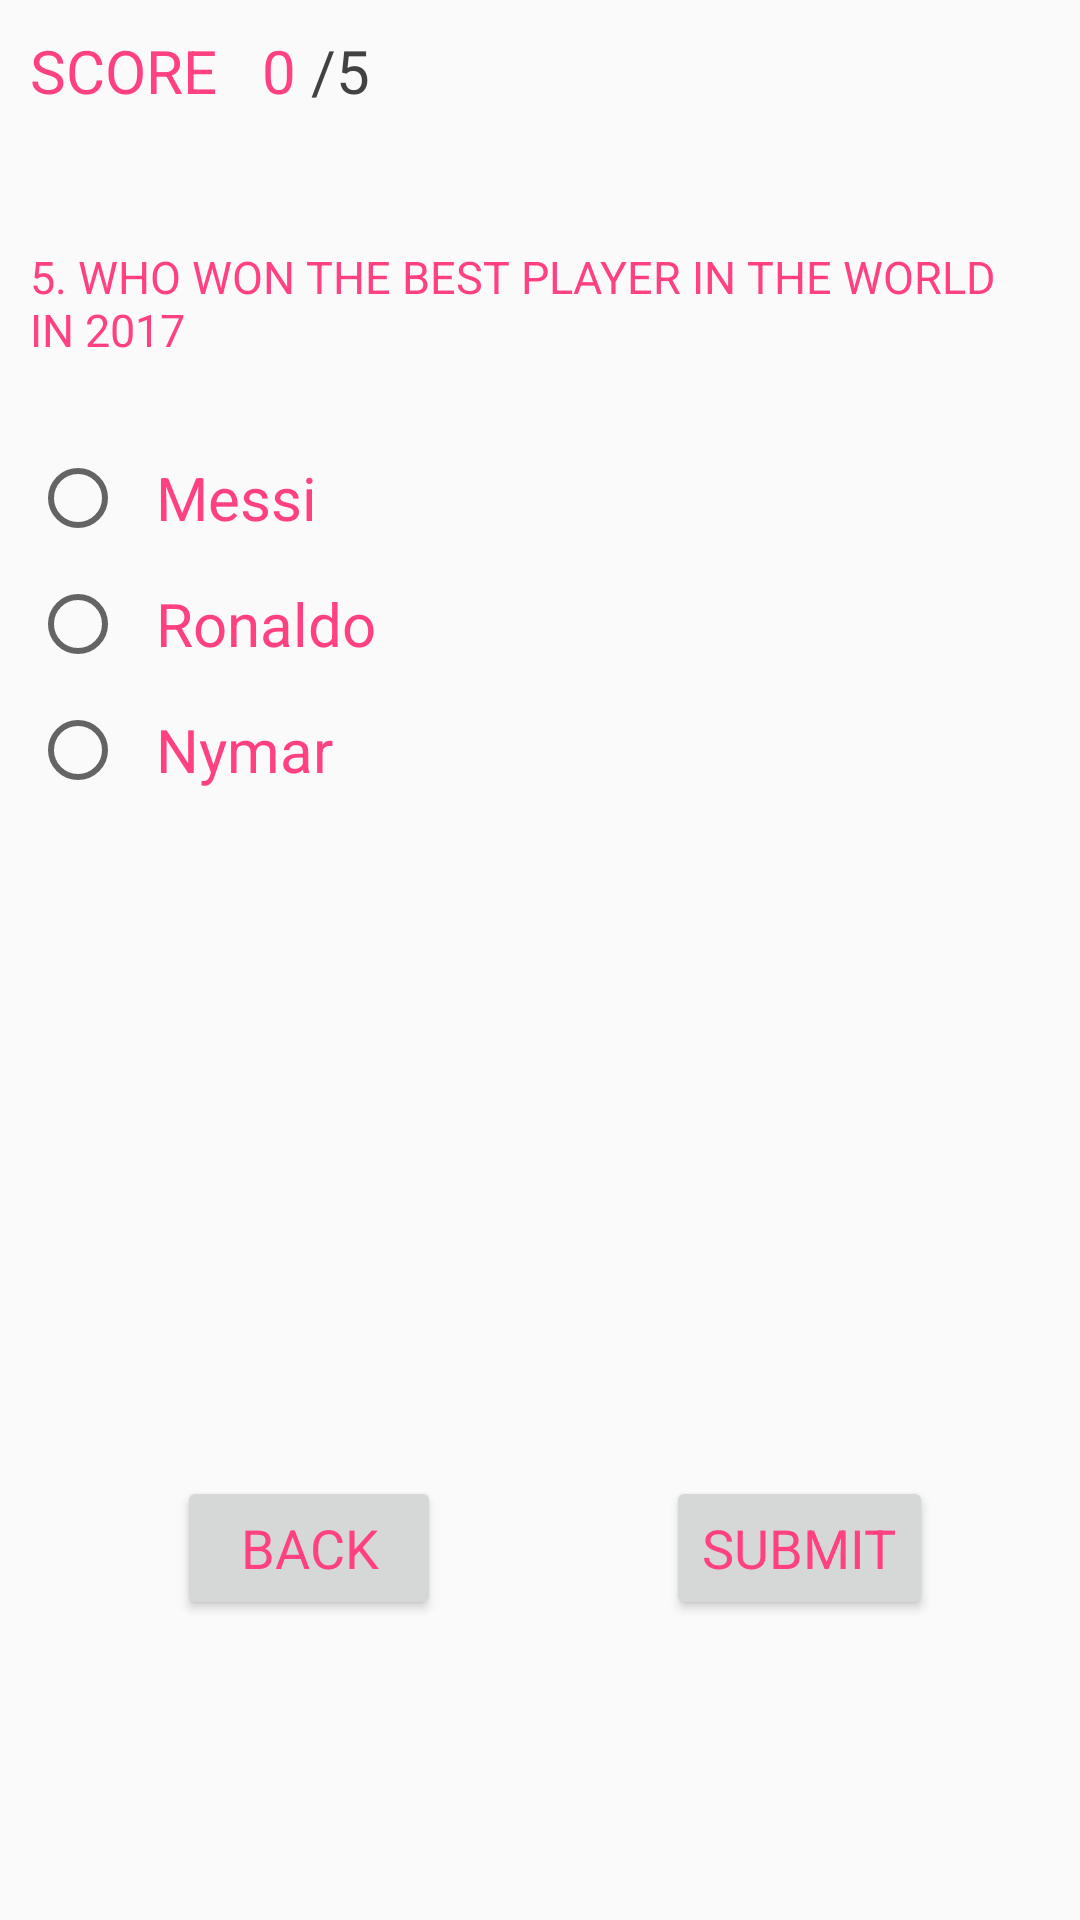

Layout XML and referenced resources for this Android screen:
<!-- AndroidManifest.xml: application theme AppTheme -->
<!-- res/layout/activity_fifth.xml -->
<?xml version="1.0" encoding="utf-8"?>
<android.support.constraint.ConstraintLayout xmlns:android="http://schemas.android.com/apk/res/android"
    xmlns:app="http://schemas.android.com/apk/res-auto"
    xmlns:tools="http://schemas.android.com/tools"
    android:layout_width="match_parent"
    android:layout_height="match_parent"
    tools:context="com.example.devit.quizapp.Fifth">

    <RelativeLayout
        android:layout_width="match_parent"
        android:layout_height="match_parent"
        tools:layout_editor_absoluteX="0dp"
        tools:layout_editor_absoluteY="0dp">

        <TextView
            android:id="@+id/ScoreID"
            android:layout_width="wrap_content"
            android:layout_height="wrap_content"
            android:layout_alignParentLeft="true"
            android:layout_alignParentTop="true"
            android:layout_centerHorizontal="true"
            android:layout_centerInParent="true"
            android:layout_marginBottom="@dimen/MarginTopNameEditText"
            android:layout_marginLeft="@dimen/Padding"
            android:layout_marginTop="@dimen/Padding"
            android:text="@string/ScorText"
            android:textAllCaps="true"
            android:textAppearance="@style/Base.TextAppearance.AppCompat.Medium"
            android:textColor="@color/colorAccent"
            android:textSize="@dimen/TextSize" />

        <TextView
            android:id="@+id/UpdatedScoreID"
            android:layout_width="wrap_content"
            android:layout_height="wrap_content"
            android:layout_marginBottom="@dimen/MarginTopNameEditText"
            android:layout_marginTop="@dimen/Padding"
            android:layout_toRightOf="@id/ScoreSlashID"

            android:text="@string/ScoreFive"
            android:textAppearance="@style/Base.TextAppearance.AppCompat.Medium"
            android:textColor="@color/Grey"
            android:textSize="@dimen/TextSize" />

        <TextView
            android:id="@+id/ScoreSlashID"
            android:layout_width="wrap_content"
            android:layout_height="wrap_content"
            android:layout_marginBottom="@dimen/MarginTopNameEditText"
            android:layout_marginTop="@dimen/Padding"
            android:layout_toRightOf="@id/ScoreViewID"
            android:text="@string/ScoreSlash"
            android:textAppearance="@style/Base.TextAppearance.AppCompat.Medium"
            android:textColor="@color/Grey"
            android:textSize="@dimen/TextSize" />

        <TextView
            android:id="@+id/ScoreViewID"
            android:layout_width="wrap_content"
            android:layout_height="wrap_content"
            android:layout_marginBottom="@dimen/MarginTopNameEditText"
            android:layout_marginLeft="@dimen/StartBTNMarginTop"
            android:layout_marginTop="@dimen/Padding"
            android:layout_toRightOf="@id/ScoreID"
            android:text="0 "
            android:textAppearance="@style/Base.TextAppearance.AppCompat.Medium"
            android:textColor="@color/colorPrimary"
            android:textSize="@dimen/TextSize" />


        <TextView

            android:id="@+id/Question_One"
            android:layout_width="match_parent"
            android:layout_height="wrap_content"
            android:layout_below="@id/ScoreID"
            android:layout_centerInParent="true"
            android:layout_marginBottom="@dimen/Padding"
            android:layout_marginTop="@dimen/Padding"
            android:padding="@dimen/Padding"
            android:text="@string/QuestionFive"
            android:textAllCaps="true"
            android:textColor="@color/colorAccent"
            android:textSize="@dimen/QuestionTextSize"

            />

        <RadioGroup
            android:id="@+id/RadioGroup2_ID"
            android:layout_width="match_parent"
            android:layout_height="wrap_content"
            android:layout_below="@id/Question_One"
            android:layout_marginLeft="@dimen/Padding">

            <RadioButton
                android:layout_width="wrap_content"
                android:layout_height="wrap_content"
                android:layout_marginBottom="@dimen/Padding"
                android:layout_marginTop="@dimen/Padding"
                android:paddingLeft="@dimen/Padding"
                android:paddingRight="@dimen/Padding"
                android:text="@string/AnswerQuestionFiveA"
                android:textAppearance="@style/Base.TextAppearance.AppCompat.Medium"
                android:textColor="@color/colorAccent"
                android:textSize="@dimen/TextSize" />

            <RadioButton
                android:id="@+id/CorrectAnswerFive"
                android:layout_width="wrap_content"
                android:layout_height="wrap_content"
                android:layout_marginBottom="@dimen/Padding"
                android:paddingLeft="@dimen/Padding"
                android:paddingRight="@dimen/Padding"
                android:text="@string/AnswerQuestionFiveB"
                android:textAppearance="@style/Base.TextAppearance.AppCompat.Medium"
                android:textColor="@color/colorAccent"
                android:textSize="@dimen/TextSize" />

            <RadioButton
                android:layout_width="wrap_content"
                android:layout_height="wrap_content"
                android:layout_marginBottom="@dimen/Padding"
                android:paddingLeft="@dimen/Padding"
                android:paddingRight="@dimen/Padding"
                android:text="@string/AnswerQuestionFiveC"
                android:textAppearance="@style/Base.TextAppearance.AppCompat.Medium"
                android:textColor="@color/colorAccent"
                android:textSize="@dimen/TextSize" />


        </RadioGroup>

        <Button
            android:id="@+id/button2"
            android:onClick="submitBTN"
            android:layout_width="wrap_content"
            android:layout_height="wrap_content"
            android:layout_alignParentBottom="true"
            android:layout_alignParentEnd="true"
            android:layout_alignParentRight="true"
            android:layout_marginBottom="@dimen/Btn2marginBottom"
            android:layout_marginEnd="@dimen/BackBtn1marginLeft"
            android:layout_marginRight="@dimen/BackBtn1marginLeft"
            android:shadowColor="@color/colorAccent"
            android:text="@string/SubmitButton"

            android:textAllCaps="true"
            android:textAppearance="@style/Base.TextAppearance.AppCompat.Medium"
            android:textColor="@color/colorAccent"
            android:textColorHighlight="@color/colorPrimary" />

        <Button
            android:id="@+id/button"
            android:layout_width="wrap_content"
            android:layout_height="wrap_content"
            android:layout_alignBaseline="@+id/button2"
            android:layout_alignBottom="@+id/button2"
            android:layout_alignLeft="@+id/RadioGroup2_ID"
            android:layout_alignStart="@+id/RadioGroup2_ID"
            android:layout_marginLeft="@dimen/BackBtn1marginLeft"
            android:layout_marginStart="@dimen/BackBtn1marginLeft"
            android:onClick="backBtn5"
            android:text="@string/BackBtn"
            android:textAllCaps="true"
            android:textAppearance="@style/Base.TextAppearance.AppCompat.Medium"
            android:textColor="@color/colorAccent"
            android:textColorHighlight="@color/colorPrimary" />

    </RelativeLayout>

</android.support.constraint.ConstraintLayout>
<!-- resources referenced by this layout -->
<resources>
  <color name="Grey">#424242</color>
  <color name="colorAccent">#FF4081</color>
  <color name="colorPrimary">#FF4081</color>
  <dimen name="BackBtn1marginLeft">49dp</dimen>
  <dimen name="Btn2marginBottom">100dp</dimen>
  <dimen name="MarginTopNameEditText">25dp</dimen>
  <dimen name="Padding">10dp</dimen>
  <dimen name="QuestionTextSize">15sp</dimen>
  <dimen name="StartBTNMarginTop">15dp</dimen>
  <dimen name="TextSize">20sp</dimen>
  <string name="AnswerQuestionFiveA">Messi</string>
  <string name="AnswerQuestionFiveB">Ronaldo</string>
  <string name="AnswerQuestionFiveC">Nymar</string>
  <string name="BackBtn">back</string>
  <string name="QuestionFive"> 5. who won the best player in the world in 2017 </string>
  <string name="ScorText">score</string>
  <string name="ScoreFive">5</string>
  <string name="ScoreSlash"> / </string>
  <string name="SubmitButton">Submit</string>
  <style name="AppTheme" parent="Theme.AppCompat.Light.DarkActionBar">
          
          <item name="colorPrimary">@color/colorPrimary</item>
          <item name="colorPrimaryDark">@color/colorPrimaryDark</item>
          <item name="colorAccent">@color/colorAccent</item>
      </style>
  <color name="colorPrimaryDark">#E91E63</color>
</resources>
